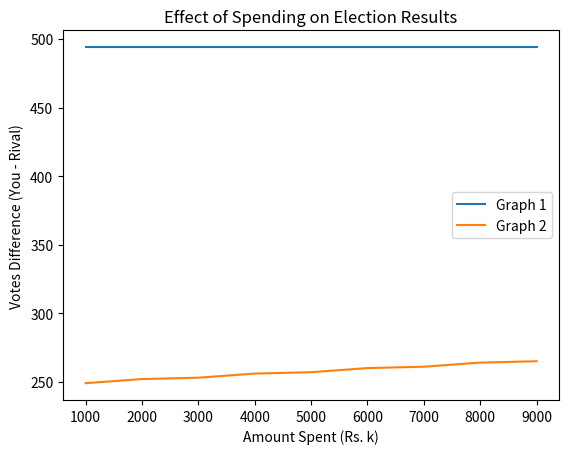

The matplotlib source for this figure:
# CHAPTER 8
# CASCADING IN SOCIAL NETWORKS
# IMPORTING LIBRARIES
import random
import matplotlib.pyplot as plt
# Initialize graph parameters
num_nodes = 10000
out_degree = 10
# Initialize voter preferences
support_you = [0, 2, 4, 6]
support_rival = [1, 3, 5, 7]
undecided = [8, 9]
# Create an adjacency list representation of the graph
graph1 = {i: [] for i in range(num_nodes)}
graph2 = {i: [] for i in range(num_nodes)}
for i in range(num_nodes):
    friends = random.sample(range(num_nodes), out_degree)  # Randomly select out_degree friends for each node
    graph1[i] = friends
    graph2[i] = friends
# Initialize voter preferences
voter_preferences1 = {}
voter_preferences2 = {}
for node_id in range(num_nodes):
    last_digit = node_id % 10
    if last_digit in support_you:
        voter_preferences1[node_id] = 'You'
        voter_preferences2[node_id] = 'You'
    elif last_digit in support_rival:
        voter_preferences1[node_id] = 'Rival'
        voter_preferences2[node_id] = 'Rival'
    else:
        voter_preferences1[node_id] = 'Undecided'
        voter_preferences2[node_id] = 'Undecided'
# Determine initial support for each candidate
support_you_count1 = sum(1 for pref in voter_preferences1.values() if pref == 'You')
support_rival_count1 = sum(1 for pref in voter_preferences1.values() if pref == 'Rival')
support_you_count2 = sum(1 for pref in voter_preferences2.values() if pref == 'You')
support_rival_count2 = sum(1 for pref in voter_preferences2.values() if pref == 'Rival')
undecided_count = num_nodes - support_you_count1 - support_rival_count1
print("Initial support (Graph 1):")
print("You:", support_you_count1)
print("Rival:", support_rival_count1)
print("Undecided:", undecided_count)
undecided_count = num_nodes - support_you_count2 - support_rival_count2
print("\nInitial support (Graph 2):")
print("You:", support_you_count2)
print("Rival:", support_rival_count2)
print("Undecided:", undecided_count)
# Simulate spending and decision-making process for different amounts (k) in graph 1
spending_values = []
votes_diff_graph1 = []
for k in range(1000, 10000, 1000):
    # Simulate the live stream and persuade voters within the range 3000-3099
    voters_to_persuade = min(k // 100, 10)  # Calculate the number of voters to persuade based on available funding

    persuaded_voters = set(range(3000, 3000 + voters_to_persuade * 10))
    for voter_id in persuaded_voters:
        voter_preferences1[voter_id] = 'You'

    # Simulate the decision-making process for 10 days (10 iterations)
    for iteration in range(10):
        updates = {}  # Store the updates for the current iteration
        for node_id in range(num_nodes):
            if voter_preferences1[node_id] == 'Undecided':
                support_you_friends = 0
                support_rival_friends = 0

                # Count the number of friends supporting each candidate
                for friend_id in graph1[node_id]:
                    friend_preference = voter_preferences1[friend_id]
                    if friend_preference == 'You':
                        support_you_friends += 1
                    elif friend_preference == 'Rival':
                        support_rival_friends += 1

                # Update the voter's preference based on the majority support among friends
                if support_you_friends > support_rival_friends:
                    updates[node_id] = 'You'
                elif support_rival_friends > support_you_friends:
                    updates[node_id] = 'Rival'
                else:
                    # When there is a tie, assign support alternately
                    if iteration % 2 == 0:
                        updates[node_id] = 'You'
                    else:
                        updates[node_id] = 'Rival'

        # Apply the updates simultaneously
        for node_id, preference in updates.items():
            voter_preferences1[node_id] = preference

    # Count the final number of supporters for each candidate
    support_you_count1 = sum(1 for pref in voter_preferences1.values() if pref == 'You')
    support_rival_count1 = sum(1 for pref in voter_preferences1.values() if pref == 'Rival')

    # Simulate the election day (11th day)
    votes_you = support_you_count1 + len(persuaded_voters)
    votes_rival = support_rival_count1

    spending_values.append(k)
    votes_diff_graph1.append(votes_you - votes_rival)
# Simulate spending and decision-making process for different amounts (k) in graph 2
votes_diff_graph2 = []

for k in range(1000, 10000, 1000):
    # Simulate the posh event and persuade high rollers in decreasing order of their degree
    high_rollers = sorted(graph2.keys(), key=lambda x: len(graph2[x]), reverse=True)
    high_rollers_to_invite = min(k // 1000, 10)  # Calculate the number of high rollers to invite based on available funding

    persuaded_voters = set(high_rollers[:high_rollers_to_invite])
    for voter_id in persuaded_voters:
        voter_preferences2[voter_id] = 'You'

    # Simulate the decision-making process for 10 days (10 iterations)
    for iteration in range(10):
        updates = {}  # Store the updates for the current iteration
        for node_id in range(num_nodes):
            if voter_preferences2[node_id] == 'Undecided':
                support_you_friends = 0
                support_rival_friends = 0

                # Count the number of friends supporting each candidate
                for friend_id in graph2[node_id]:
                    friend_preference = voter_preferences2[friend_id]
                    if friend_preference == 'You':
                        support_you_friends += 1
                    elif friend_preference == 'Rival':
                        support_rival_friends += 1

                # Update the voter's preference based on the majority support among friends
                if support_you_friends > support_rival_friends:
                    updates[node_id] = 'You'
                elif support_rival_friends > support_you_friends:
                    updates[node_id] = 'Rival'
                else:
                    # When there is a tie, assign support alternately
                    if iteration % 2 == 0:
                        updates[node_id] = 'You'
                    else:
                        updates[node_id] = 'Rival'

        # Apply the updates simultaneously
        for node_id, preference in updates.items():
            voter_preferences2[node_id] = preference

    # Count the final number of supporters for each candidate
    support_you_count2 = sum(1 for pref in voter_preferences2.values() if pref == 'You')
    support_rival_count2 = sum(1 for pref in voter_preferences2.values() if pref == 'Rival')

    # Simulate the election day (11th day)
    votes_you = support_you_count2 + len(persuaded_voters)
    votes_rival = support_rival_count2

    votes_diff_graph2.append(votes_you - votes_rival)

# Plotting the results
plt.plot(spending_values, votes_diff_graph1, label="Graph 1")
plt.plot(spending_values, votes_diff_graph2, label="Graph 2")
plt.xlabel("Amount Spent (Rs. k)")
plt.ylabel("Votes Difference (You - Rival)")
plt.title("Effect of Spending on Election Results")
plt.legend()
plt.show()
# Find the minimum amount required to win the election in each graph
min_spending_graph1 = spending_values[votes_diff_graph1.index(max(votes_diff_graph1))]
min_spending_graph2 = spending_values[votes_diff_graph2.index(max(votes_diff_graph2))]
print("Minimum amount required to win the election (Graph 1): Rs.", min_spending_graph1)
print("Minimum amount required to win the election (Graph 2): Rs.", min_spending_graph2)
print("Problem 53 Results by Armin Zakarian")